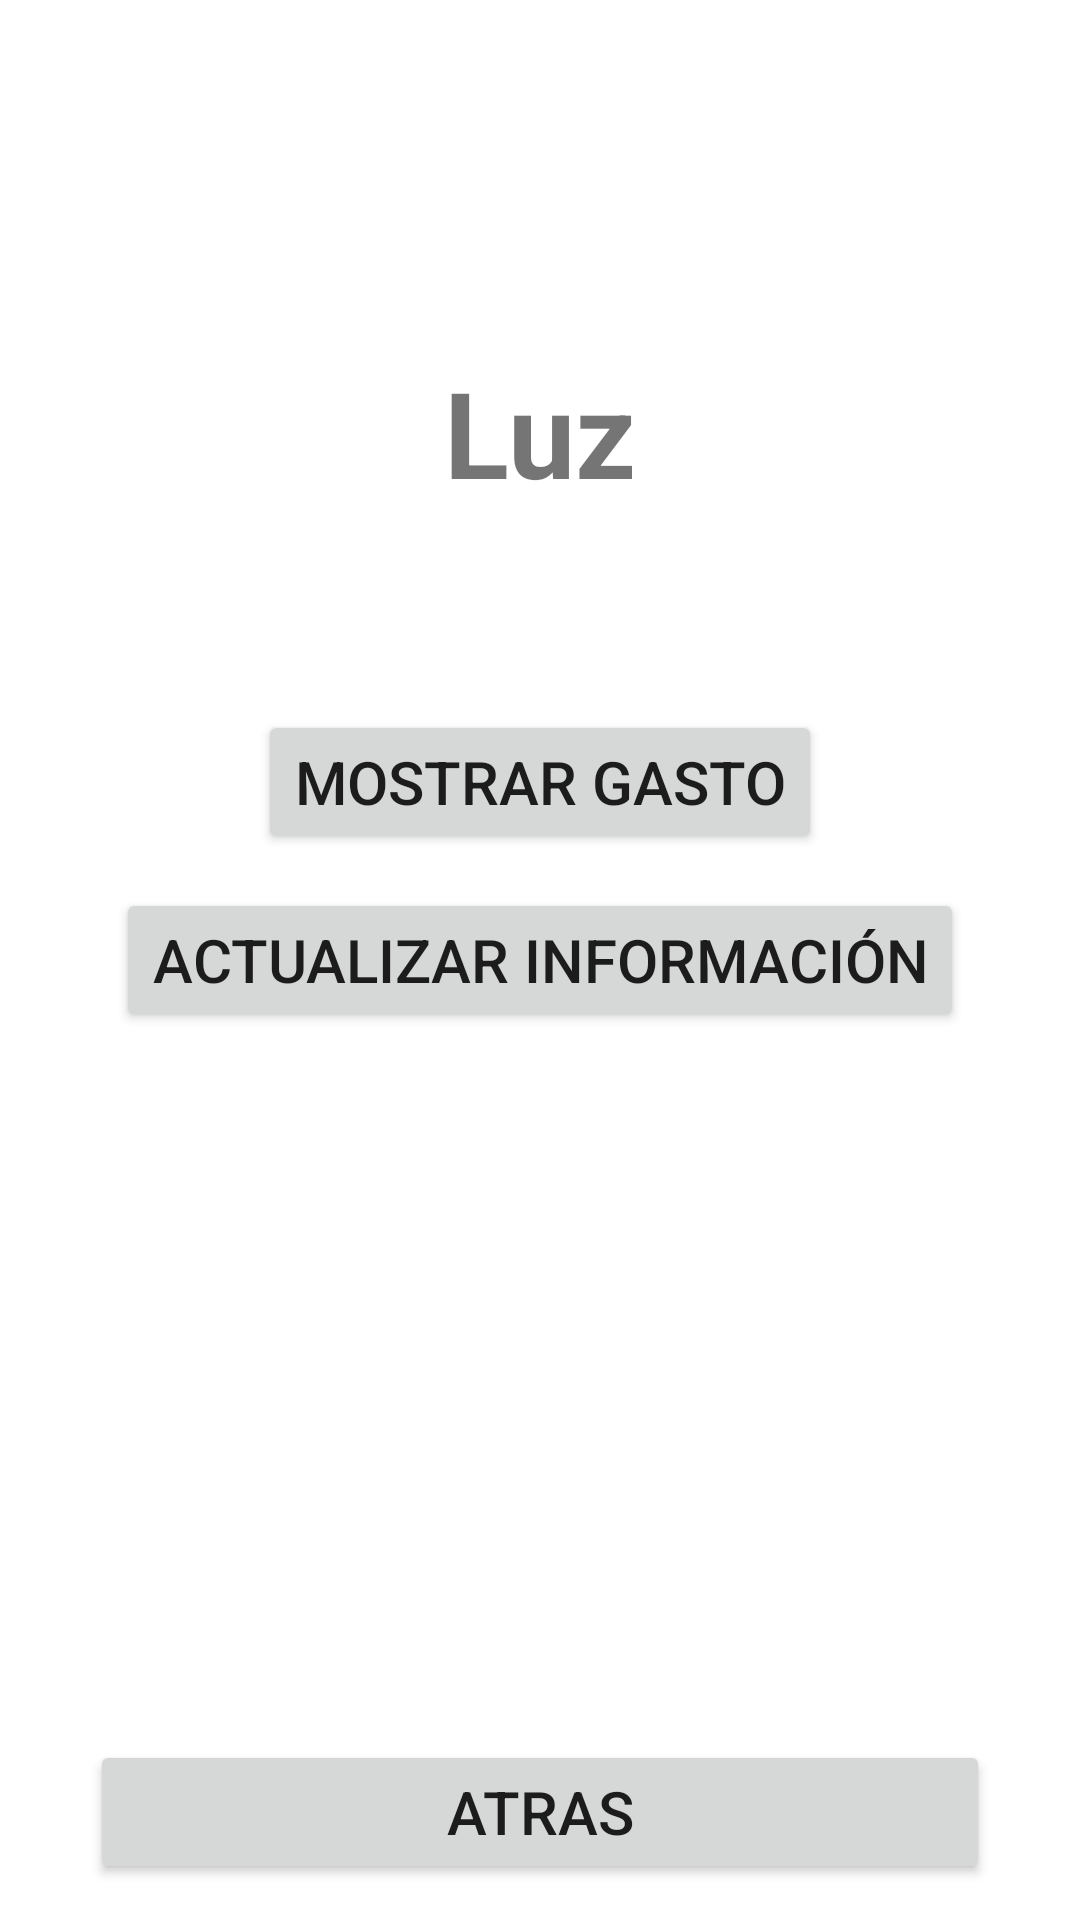

Write the Android layout XML for this screen, with the resource values it uses.
<!-- AndroidManifest.xml: application theme Theme.MiGasto -->
<!-- res/layout/activity_menu_light.xml -->
<?xml version="1.0" encoding="utf-8"?>
<androidx.constraintlayout.widget.ConstraintLayout xmlns:android="http://schemas.android.com/apk/res/android"
    xmlns:app="http://schemas.android.com/apk/res-auto"
    xmlns:tools="http://schemas.android.com/tools"
    android:layout_width="match_parent"
    android:layout_height="match_parent"
    tools:context=".Light">

    <TextView
        android:id="@+id/showMessage"
        android:layout_width="wrap_content"
        android:layout_height="wrap_content"
        android:text="@string/luz"
        android:textSize="40sp"
        android:textStyle="bold"
        app:layout_constraintBottom_toBottomOf="parent"
        app:layout_constraintEnd_toEndOf="parent"
        app:layout_constraintHorizontal_bias="0.5"
        app:layout_constraintStart_toStartOf="parent"
        app:layout_constraintTop_toTopOf="parent"
        app:layout_constraintVertical_bias="0.2" />

    <Button
        android:id="@+id/showFunds"
        android:text="@string/mostrar_gasto"
        android:textSize="20sp"
        android:layout_width="wrap_content"
        android:layout_height="wrap_content"
        app:layout_constraintBottom_toBottomOf="parent"
        app:layout_constraintEnd_toEndOf="parent"
        app:layout_constraintStart_toStartOf="parent"
        app:layout_constraintTop_toTopOf="parent"
        app:layout_constraintHorizontal_bias="0.5"
        app:layout_constraintVertical_bias="0.4" />

    <Button
        android:id="@+id/updateFunds"
        android:text="@string/actualizar_informaci_n"
        android:textSize="20sp"
        android:layout_width="wrap_content"
        android:layout_height="wrap_content"
        app:layout_constraintBottom_toBottomOf="parent"
        app:layout_constraintEnd_toEndOf="parent"
        app:layout_constraintStart_toStartOf="parent"
        app:layout_constraintTop_toTopOf="parent"
        app:layout_constraintHorizontal_bias="0.5"
        app:layout_constraintVertical_bias="0.5" />

    <Button
        android:id="@+id/goBack"
        android:layout_width="300sp"
        android:layout_height="wrap_content"
        android:onClick="returnMainMenu"
        android:text="@string/atras"
        android:textSize="20sp"
        app:layout_constraintBottom_toBottomOf="parent"
        app:layout_constraintEnd_toEndOf="parent"
        app:layout_constraintStart_toStartOf="parent"
        app:layout_constraintTop_toTopOf="parent"
        app:layout_constraintHorizontal_bias="0.5"
        app:layout_constraintVertical_bias="0.98" />

</androidx.constraintlayout.widget.ConstraintLayout>
<!-- resources referenced by this layout -->
<resources>
  <string name="actualizar_informaci_n">Actualizar información</string>
  <string name="atras">Atras</string>
  <string name="luz">Luz</string>
  <string name="mostrar_gasto">Mostrar Gasto</string>
  <style name="Theme.MiGasto" parent="Theme.MaterialComponents.DayNight.DarkActionBar">
          
          <item name="colorPrimary">@color/purple_500</item>
          <item name="colorPrimaryVariant">@color/purple_700</item>
          <item name="colorOnPrimary">@color/white</item>
          
          <item name="colorSecondary">@color/teal_200</item>
          <item name="colorSecondaryVariant">@color/teal_700</item>
          <item name="colorOnSecondary">@color/black</item>
          
          <item name="android:statusBarColor" tools:targetApi="l">?attr/colorPrimaryVariant</item>
          
      </style>
  <!-- not gathered from this repository: default colours our renderer supplied (Android Studio template values) -->
  <color name="purple_500">#FF6200EE</color>
  <color name="purple_700">#FF3700B3</color>
  <color name="teal_200">#FF03DAC5</color>
  <color name="teal_700">#FF018786</color>
  <color name="black">#FF000000</color>
  <color name="white">#FFFFFFFF</color>
</resources>
